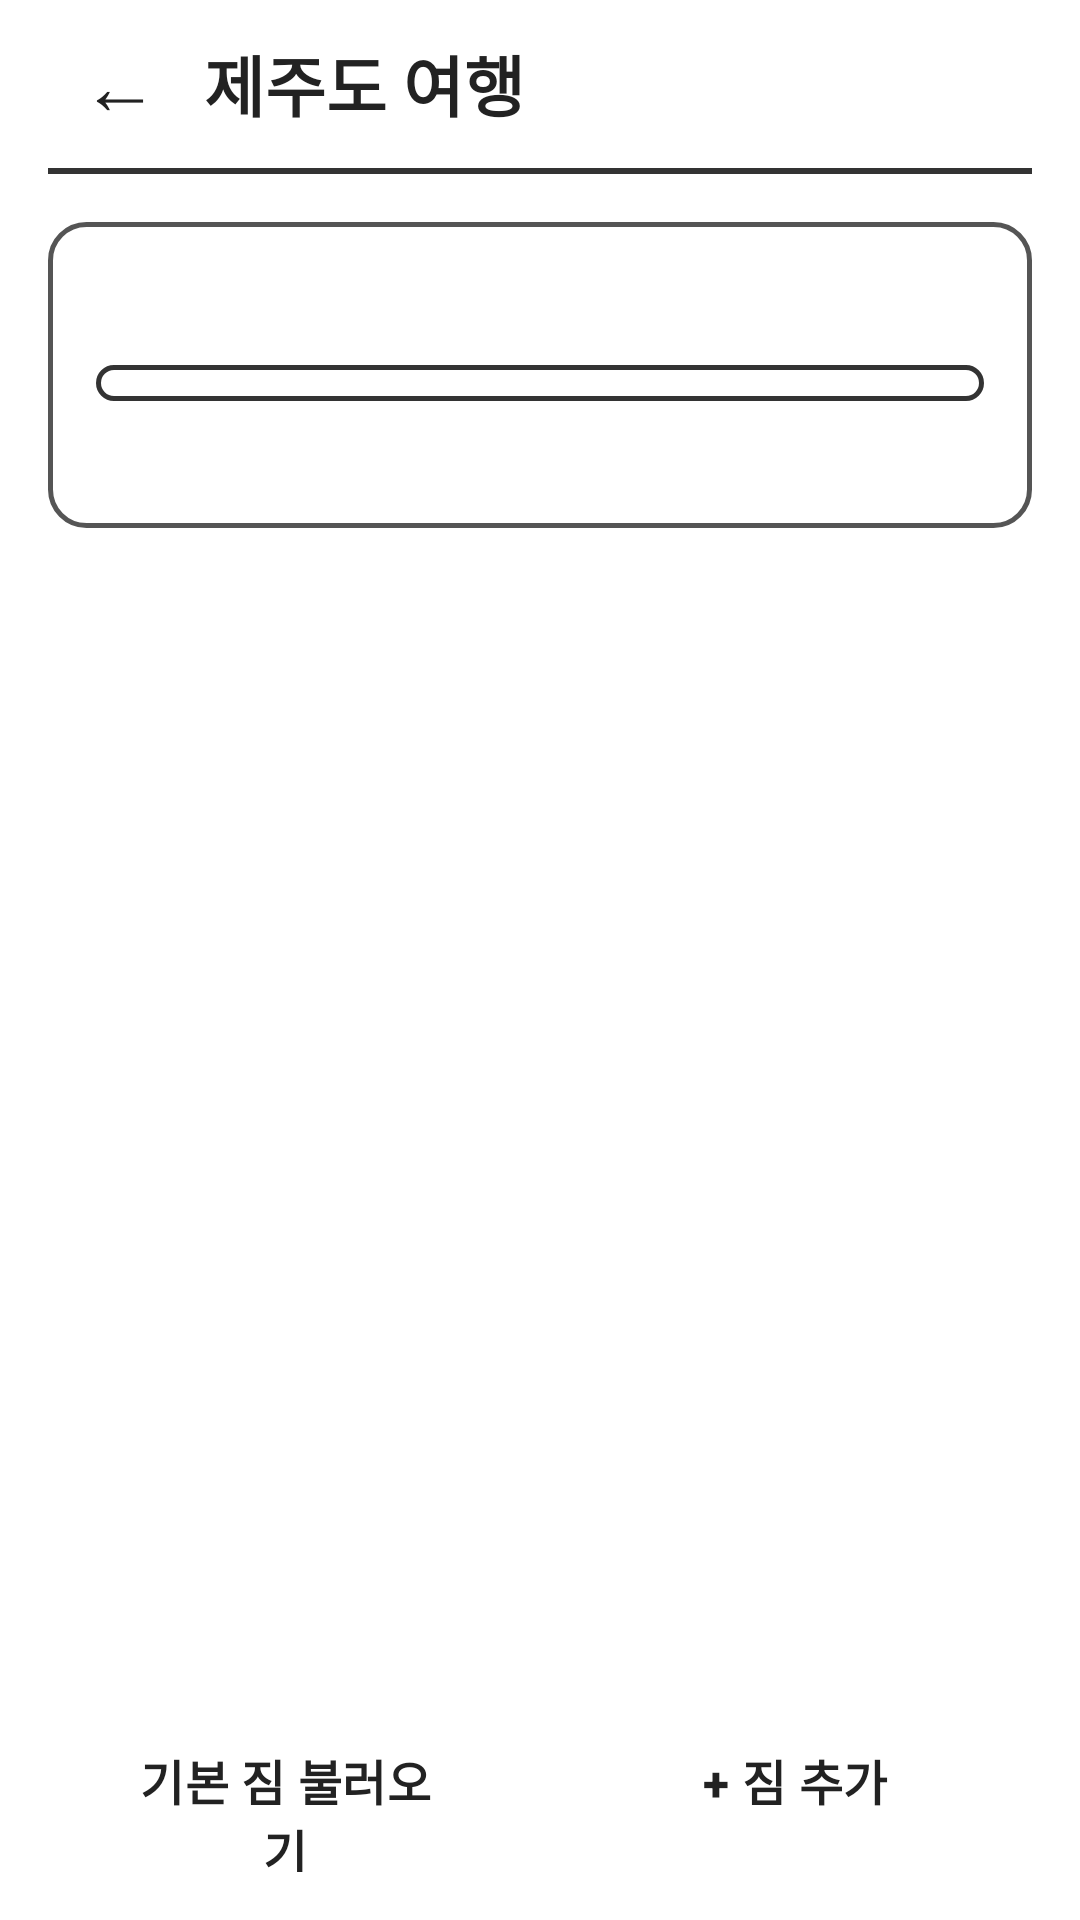

Produce the Android XML layout that renders to this screen, including the resource entries it uses.
<!-- AndroidManifest.xml: application theme Theme.PackMateApp -->
<!-- res/layout/fragment_packing_list.xml -->
<?xml version="1.0" encoding="utf-8"?>
<LinearLayout xmlns:android="http://schemas.android.com/apk/res/android"
    xmlns:app="http://schemas.android.com/apk/res-auto"
    xmlns:tools="http://schemas.android.com/tools"
    android:layout_width="match_parent"
    android:layout_height="match_parent"
    android:orientation="vertical"
    android:paddingStart="16dp"
    android:paddingEnd="16dp"
    tools:context=".ui.packing.PackingListFragment">

    <include
        android:id="@+id/header"
        layout="@layout/layout_header" />

    
    <LinearLayout
        android:layout_width="match_parent"
        android:layout_height="wrap_content"
        android:layout_marginTop="16dp"
        android:background="@drawable/bg_box"
        android:orientation="vertical"
        android:padding="16dp">

        <TextView
            android:id="@+id/tv_trip_info"
            android:layout_width="match_parent"
            android:layout_height="wrap_content"
            android:textColor="@color/text_secondary"
            android:textSize="16sp"
            tools:text="12/20 출발 · 3일 · D-54" />

        <ProgressBar
            android:id="@+id/progress_packed"
            style="?android:attr/progressBarStyleHorizontal"
            android:layout_width="match_parent"
            android:layout_height="12dp"
            android:layout_marginTop="10dp"
            android:progressDrawable="@drawable/bg_progress"
            tools:max="10"
            tools:progress="7" />

        <TextView
            android:id="@+id/tv_progress"
            android:layout_width="wrap_content"
            android:layout_height="wrap_content"
            android:layout_marginTop="6dp"
            android:textColor="@color/text_secondary"
            android:textSize="15sp"
            tools:text="7 / 10 챙김 (70%)" />
    </LinearLayout>

    <FrameLayout
        android:layout_width="match_parent"
        android:layout_height="0dp"
        android:layout_marginTop="8dp"
        android:layout_weight="1">

        <androidx.recyclerview.widget.RecyclerView
            android:id="@+id/recycler_packing"
            android:layout_width="match_parent"
            android:layout_height="match_parent"
            app:layoutManager="androidx.recyclerview.widget.LinearLayoutManager"
            tools:listitem="@layout/item_packing" />

        <TextView
            android:id="@+id/tv_empty"
            android:layout_width="match_parent"
            android:layout_height="wrap_content"
            android:layout_gravity="center"
            android:gravity="center"
            android:text="@string/empty_packing_list"
            android:textColor="@color/text_secondary"
            android:textSize="16sp"
            android:visibility="gone" />
    </FrameLayout>

    <LinearLayout
        android:layout_width="match_parent"
        android:layout_height="wrap_content"
        android:layout_marginTop="8dp"
        android:layout_marginBottom="16dp"
        android:orientation="horizontal">

        <Button
            android:id="@+id/btn_load_default"
            style="@style/Widget.PackMate.Button.Outlined"
            android:layout_width="0dp"
            android:layout_height="wrap_content"
            android:layout_marginEnd="12dp"
            android:layout_weight="1"
            android:text="@string/btn_load_default" />

        <Button
            android:id="@+id/btn_add_item"
            style="@style/Widget.PackMate.Button.Filled"
            android:layout_width="0dp"
            android:layout_height="wrap_content"
            android:layout_weight="1"
            android:text="@string/btn_add_item" />
    </LinearLayout>
</LinearLayout>
<!-- res/layout/layout_header.xml (included above) -->
<?xml version="1.0" encoding="utf-8"?>
<LinearLayout xmlns:android="http://schemas.android.com/apk/res/android"
    xmlns:tools="http://schemas.android.com/tools"
    android:layout_width="match_parent"
    android:layout_height="wrap_content"
    android:orientation="vertical">

    <LinearLayout
        android:layout_width="match_parent"
        android:layout_height="wrap_content"
        android:gravity="center_vertical"
        android:minHeight="56dp"
        android:orientation="horizontal">

        <TextView
            android:id="@+id/btn_back"
            android:layout_width="48dp"
            android:layout_height="48dp"
            android:background="?attr/selectableItemBackgroundBorderless"
            android:contentDescription="@string/desc_back"
            android:gravity="center"
            android:text="@string/btn_back"
            android:textColor="@color/text_primary"
            android:textSize="26sp" />

        <TextView
            android:id="@+id/tv_header_title"
            android:layout_width="0dp"
            android:layout_height="wrap_content"
            android:layout_marginStart="4dp"
            android:layout_weight="1"
            android:ellipsize="end"
            android:maxLines="1"
            android:textColor="@color/text_primary"
            android:textSize="22sp"
            android:textStyle="bold"
            tools:text="제주도 여행" />
    </LinearLayout>

    <View
        android:layout_width="match_parent"
        android:layout_height="2dp"
        android:background="@color/border_dark" />
</LinearLayout>
<!-- res/layout/item_packing.xml (included above) -->
<?xml version="1.0" encoding="utf-8"?>
<LinearLayout xmlns:android="http://schemas.android.com/apk/res/android"
    xmlns:app="http://schemas.android.com/apk/res-auto"
    xmlns:tools="http://schemas.android.com/tools"
    android:layout_width="match_parent"
    android:layout_height="wrap_content"
    android:background="?attr/selectableItemBackground"
    android:orientation="vertical">

    <LinearLayout
        android:layout_width="match_parent"
        android:layout_height="wrap_content"
        android:gravity="center_vertical"
        android:minHeight="60dp"
        android:orientation="horizontal">

        <CheckBox
            android:id="@+id/cb_packed"
            android:layout_width="wrap_content"
            android:layout_height="wrap_content"
            app:buttonTint="@color/text_primary" />

        <TextView
            android:id="@+id/tv_item_name"
            android:layout_width="0dp"
            android:layout_height="wrap_content"
            android:layout_marginStart="4dp"
            android:layout_marginEnd="8dp"
            android:layout_weight="1"
            android:ellipsize="end"
            android:maxLines="1"
            android:textColor="@color/text_primary"
            android:textSize="18sp"
            tools:text="보조배터리" />

        <TextView
            android:id="@+id/tv_category"
            android:layout_width="wrap_content"
            android:layout_height="wrap_content"
            android:background="@drawable/bg_category_label"
            android:paddingStart="10dp"
            android:paddingTop="2dp"
            android:paddingEnd="10dp"
            android:paddingBottom="2dp"
            android:textColor="@color/text_primary"
            android:textSize="14sp"
            tools:text="전자기기" />
    </LinearLayout>

    <View
        android:layout_width="match_parent"
        android:layout_height="1dp"
        android:background="@color/divider" />
</LinearLayout>
<!-- resources referenced by this layout -->
<resources>
  <color name="border_dark">#FF333333</color>
  <color name="divider">#FFBBBBBB</color>
  <color name="text_primary">#FF222222</color>
  <color name="text_secondary">#FF666666</color>
  <!-- drawable bg_box (drawable) -->
  <?xml version="1.0" encoding="utf-8"?>
  <shape xmlns:android="http://schemas.android.com/apk/res/android" android:shape="rectangle">
      <solid android:color="@color/white" />
      <stroke android:width="1.5dp" android:color="@color/border_light" />
      <corners android:radius="12dp" />
  </shape>
  <!-- drawable bg_category_label (drawable) -->
  <?xml version="1.0" encoding="utf-8"?>
  <shape xmlns:android="http://schemas.android.com/apk/res/android" android:shape="rectangle">
      <solid android:color="@color/white" />
      <stroke android:width="1dp" android:color="@color/border_light" />
      <corners android:radius="14dp" />
  </shape>
  <!-- drawable bg_progress (drawable) -->
  <?xml version="1.0" encoding="utf-8"?>
  <layer-list xmlns:android="http://schemas.android.com/apk/res/android">
      <item android:id="@android:id/background">
          <shape android:shape="rectangle">
              <solid android:color="@color/progress_track" />
              <stroke android:width="1.5dp" android:color="@color/border_dark" />
              <corners android:radius="6dp" />
          </shape>
      </item>
      <item android:id="@android:id/progress">
          <clip>
              <shape android:shape="rectangle">
                  <solid android:color="@color/progress_fill" />
                  <stroke android:width="1.5dp" android:color="@color/border_dark" />
                  <corners android:radius="6dp" />
              </shape>
          </clip>
      </item>
  </layer-list>
  <string name="btn_add_item">+ 짐 추가</string>
  <string name="btn_back">←</string>
  <string name="btn_load_default">기본 짐 불러오기</string>
  <string name="desc_back">뒤로 가기</string>
  <string name="empty_packing_list">아직 짐이 없어요.\n기본 짐을 불러오거나 짐을 추가하세요</string>
  <style name="Widget.PackMate.Button.Filled" parent="Widget.PackMate.Button.Outlined">
          <item name="backgroundTint">@color/button_fill</item>
      </style>
  <style name="Widget.PackMate.Button.Outlined" parent="Widget.Material3.Button.OutlinedButton">
          <item name="android:minHeight">56dp</item>
          <item name="android:textSize">16sp</item>
          <item name="android:textStyle">bold</item>
          <item name="android:textColor">@color/text_primary</item>
          <item name="strokeColor">@color/border_dark</item>
          <item name="strokeWidth">2dp</item>
          <item name="cornerRadius">10dp</item>
      </style>
  <style name="Theme.PackMateApp" parent="Base.Theme.PackMateApp" />
  <color name="white">#FFFFFFFF</color>
  <color name="border_light">#FF555555</color>
  <color name="progress_track">#FFFFFFFF</color>
  <color name="progress_fill">#FF999999</color>
  <color name="button_fill">#FFDDDDDD</color>
  <style name="Base.Theme.PackMateApp" parent="Theme.Material3.Light.NoActionBar">
          <item name="colorPrimary">@color/text_primary</item>
          <item name="colorOnPrimary">@color/white</item>
          <item name="colorSecondary">@color/text_primary</item>
          <item name="colorOnSecondary">@color/white</item>
          <item name="colorSurface">@color/white</item>
          <item name="colorOnSurface">@color/text_primary</item>
          <item name="android:windowBackground">@color/screen_background</item>
          <item name="android:windowLightStatusBar">true</item>
      </style>
  <color name="screen_background">#FFFFFFFF</color>
</resources>
